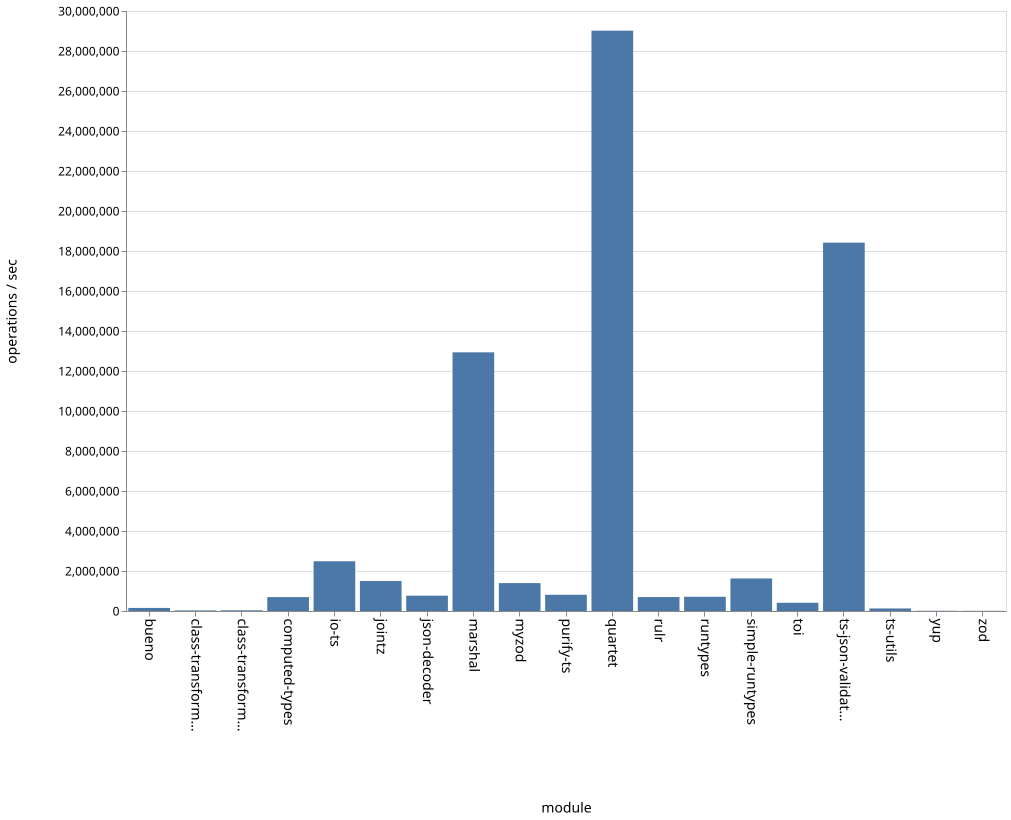

The file beside this chart, header and first rows:
name, ops
bueno, 153995
class-transformer-validator-async, 28976
class-transformer-validator-sync, 34456
computed-types, 695407
io-ts, 2486283
jointz, 1501418
json-decoder, 766940
marshal, 12933773
myzod, 1394648
purify-ts, 811029
quartet, 29015420
rulr, 697856
runtypes, 711418
simple-runtypes, 1627704
toi, 411463
ts-json-validator, 18418868
ts-utils, 127373
yup, 11811
zod, 8762
